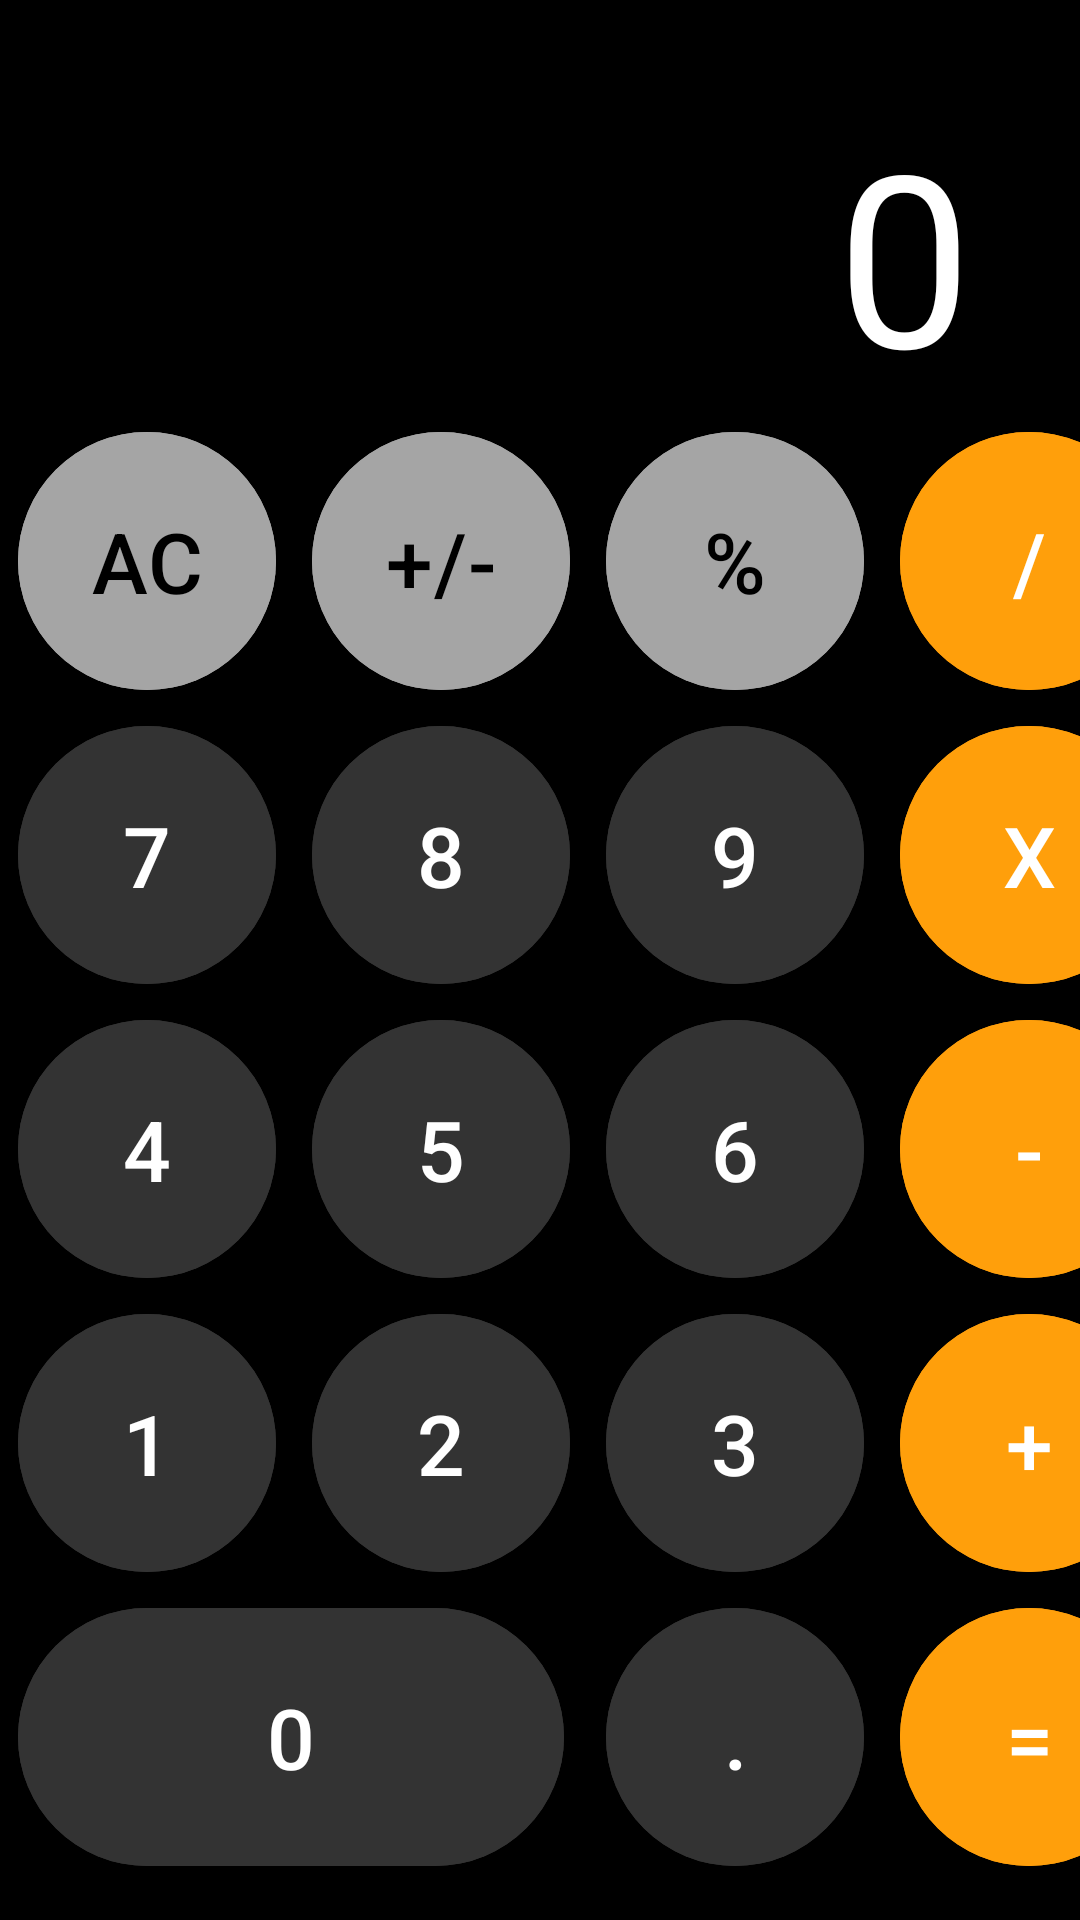

This screen was rendered from an Android layout file. Write that file and the resources it references.
<!-- AndroidManifest.xml: application theme Theme.Calculator -->
<!-- res/layout/activity_main.xml -->
<?xml version="1.0" encoding="utf-8"?>
<androidx.constraintlayout.widget.ConstraintLayout xmlns:android="http://schemas.android.com/apk/res/android"
    xmlns:app="http://schemas.android.com/apk/res-auto"
    xmlns:tools="http://schemas.android.com/tools"
    android:id="@+id/main"
    android:layout_width="match_parent"
    android:layout_height="match_parent"
    android:background="@color/black"
    tools:context=".MainActivity">

    <FrameLayout
        android:layout_width="match_parent"
        android:layout_height="0dp"

        app:layout_constraintBottom_toTopOf="@+id/container"
        app:layout_constraintTop_toTopOf="parent">

        <HorizontalScrollView
            android:layout_gravity="bottom"
            android:layout_width="match_parent"
            android:paddingHorizontal="36dp"
            android:clipToPadding="false"
            android:layout_height="wrap_content" >

            <TextView
                android:id="@+id/textView"
                android:layout_width="wrap_content"
                android:layout_height="wrap_content"
                android:text="0"
                android:textSize="80sp"
                android:textColor="@color/white"
                android:maxLines="1"
                android:layout_gravity="end"/>

        </HorizontalScrollView>

    </FrameLayout>

    <GridLayout
        android:id="@+id/container"
        android:layout_width="wrap_content"
        android:layout_height="wrap_content"
        android:layout_margin="12dp"
        android:columnCount="4"
        android:rowCount="5"
        app:layout_constraintBottom_toBottomOf="parent"
        app:layout_constraintEnd_toEndOf="parent"
        app:layout_constraintStart_toStartOf="parent">

        <com.google.android.material.button.MaterialButton
            style="@style/ButtonGrayStyle"
            android:onClick="onClick"
            android:text="AC" />

        <com.google.android.material.button.MaterialButton
            style="@style/ButtonGrayStyle"
            android:onClick="onClick"
            android:text="+/-" />

        <com.google.android.material.button.MaterialButton
            style="@style/ButtonGrayStyle"
            android:onClick="onClick"
            android:text="%" />

        <com.google.android.material.button.MaterialButton
            style="@style/ButtonOrangeStyle"
            android:onClick="onClick"
            android:text="/" />

        <com.google.android.material.button.MaterialButton
            style="@style/ButtonDarkGrayStyle"
            android:onClick="onClick"
            android:text="7" />

        <com.google.android.material.button.MaterialButton
            style="@style/ButtonDarkGrayStyle"
            android:onClick="onClick"
            android:text="8" />

        <com.google.android.material.button.MaterialButton
            style="@style/ButtonDarkGrayStyle"
            android:onClick="onClick"
            android:text="9" />

        <com.google.android.material.button.MaterialButton
            style="@style/ButtonOrangeStyle"
            android:onClick="onClick"
            android:text="X" />

        <com.google.android.material.button.MaterialButton
            style="@style/ButtonDarkGrayStyle"
            android:onClick="onClick"
            android:text="4" />

        <com.google.android.material.button.MaterialButton
            style="@style/ButtonDarkGrayStyle"
            android:onClick="onClick"
            android:text="5" />

        <com.google.android.material.button.MaterialButton
            style="@style/ButtonDarkGrayStyle"
            android:onClick="onClick"
            android:text="6" />

        <com.google.android.material.button.MaterialButton
            style="@style/ButtonOrangeStyle"
            android:onClick="onClick"
            android:text="-" />

        <com.google.android.material.button.MaterialButton
            style="@style/ButtonDarkGrayStyle"
            android:onClick="onClick"
            android:text="1" />

        <com.google.android.material.button.MaterialButton
            style="@style/ButtonDarkGrayStyle"
            android:onClick="onClick"
            android:text="2" />

        <com.google.android.material.button.MaterialButton
            style="@style/ButtonDarkGrayStyle"
            android:onClick="onClick"
            android:text="3" />

        <com.google.android.material.button.MaterialButton
            style="@style/ButtonOrangeStyle"
            android:onClick="onClick"
            android:text="+" />

        <com.google.android.material.button.MaterialButton
            style="@style/ButtonDarkGrayStyle"
            android:onClick="onClick"
            android:layout_width="182dp"
            android:layout_columnSpan="2"
            android:text="0" />

        <com.google.android.material.button.MaterialButton
            style="@style/ButtonDarkGrayStyle"
            android:onClick="onClick"
            android:text="." />

        <com.google.android.material.button.MaterialButton
            style="@style/ButtonOrangeStyle"
            android:onClick="onClick"
            android:text="=" />


    </GridLayout>


</androidx.constraintlayout.widget.ConstraintLayout>
<!-- resources referenced by this layout -->
<resources>
  <color name="black">#FF000000</color>
  <color name="white">#FFFFFFFF</color>
  <style name="ButtonDarkGrayStyle" parent="ButtonBaseStyle">
          <item name="android:backgroundTint">@color/dark_gray</item>
          <item name="android:textColor">@color/white</item>
      </style>
  <style name="ButtonGrayStyle" parent="ButtonBaseStyle">
          <item name="android:backgroundTint">@color/gray</item>
          <item name="android:textColor">@color/black</item>
      </style>
  <style name="ButtonOrangeStyle" parent="ButtonBaseStyle">
          <item name="android:backgroundTint">@color/orange</item>
          <item name="android:textColor">@color/white</item>
      </style>
  <style name="Theme.Calculator" parent="Base.Theme.Calculator" />
  <style name="ButtonBaseStyle" parent="Widget.Material3.Button">
          <item name="android:layout_width">86dp</item>
          <item name="android:layout_height">86dp</item>
          <item name="android:layout_margin">6dp</item>
          <item name="android:insetBottom">0dp</item>
          <item name="android:insetTop">0dp</item>
          <item name="android:textSize">28sp</item>
      </style>
  <color name="dark_gray">#333333</color>
  <color name="gray">#A5A5A5</color>
  <color name="orange">#FF9F0B</color>
  <style name="Base.Theme.Calculator" parent="Theme.Material3.DayNight.NoActionBar">
          
          
          <item name="android:statusBarColor">@android:color/black</item>
          <item name="android:navigationBarColor">@color/black</item>
      </style>
</resources>
